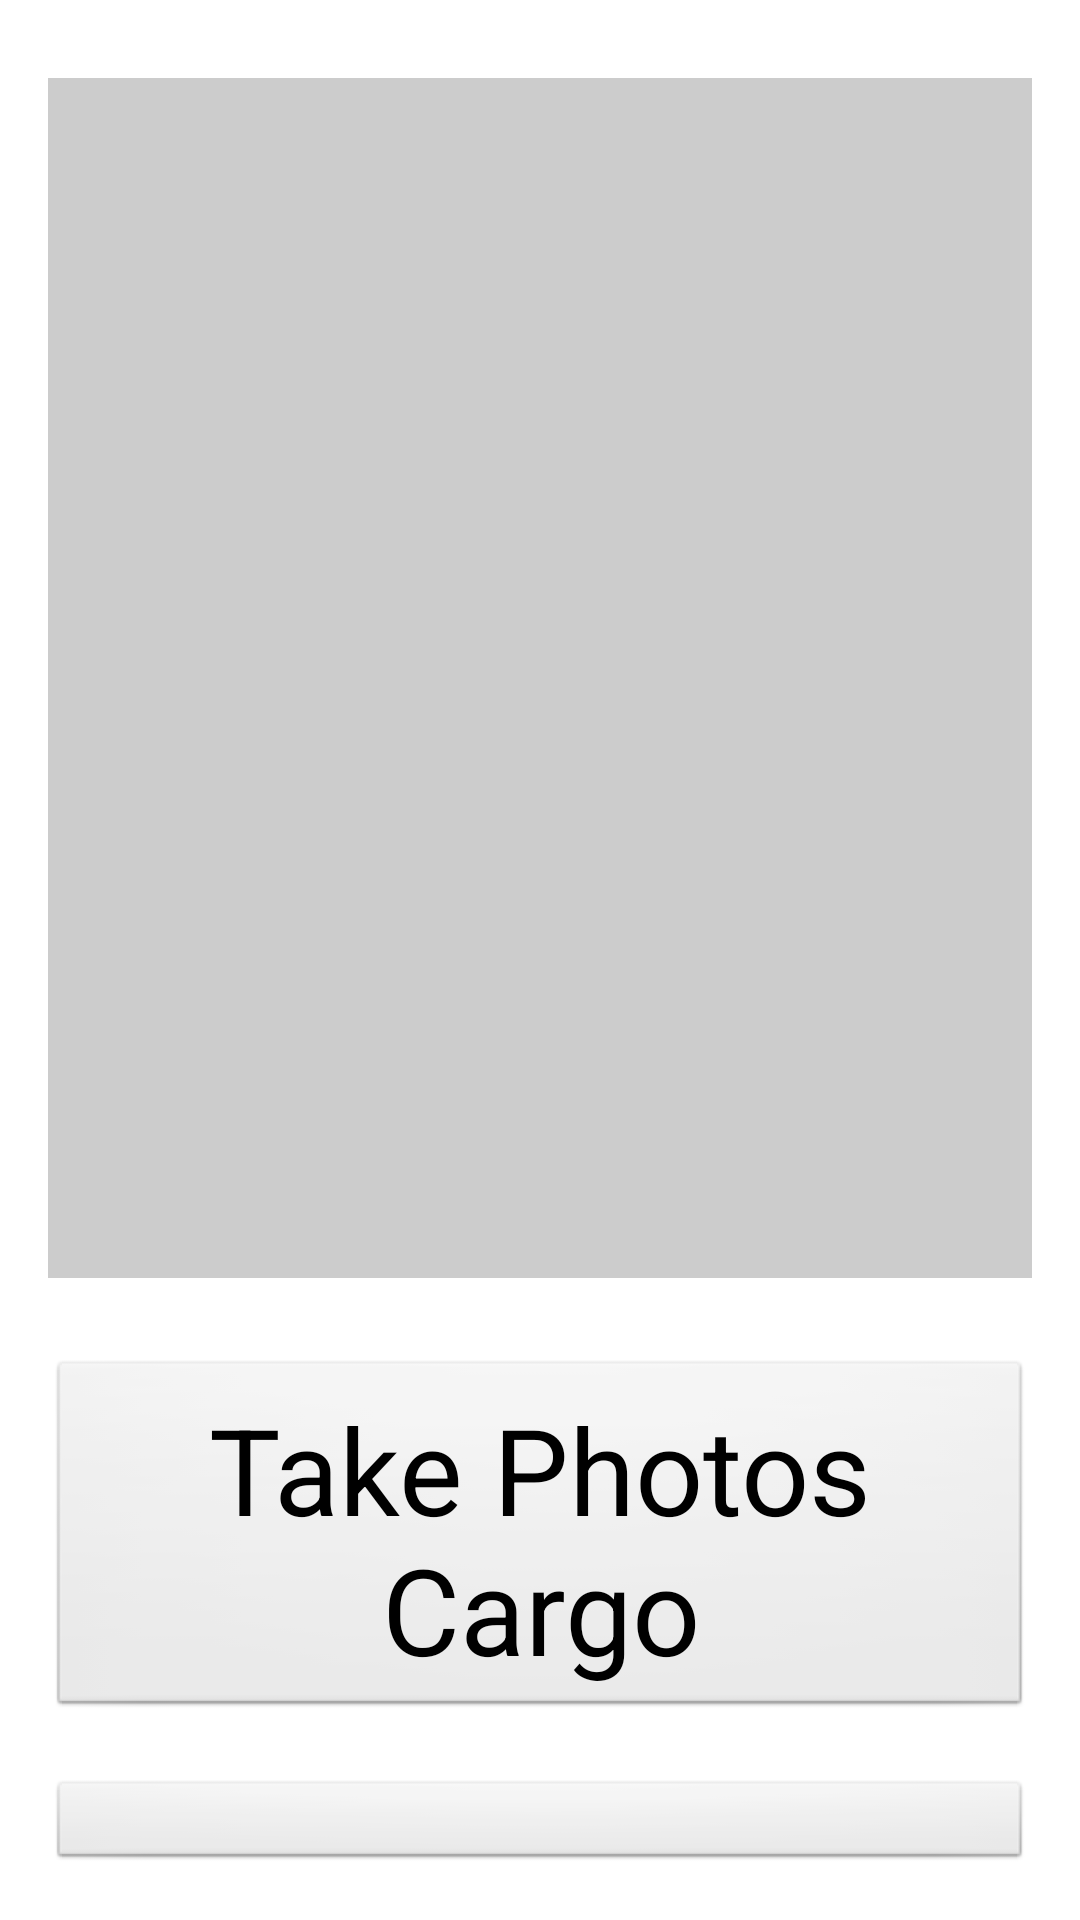

Android layout source for this screen:
<!-- AndroidManifest.xml: application theme AppTheme -->
<!-- res/layout/activity_take_photo.xml -->
<RelativeLayout xmlns:android="http://schemas.android.com/apk/res/android"
    xmlns:tools="http://schemas.android.com/tools"
    android:layout_width="match_parent"
    android:layout_height="match_parent"
    android:configChanges="keyboardHidden|orientation|screenSize"
    android:paddingBottom="@dimen/activity_vertical_margin"
    android:paddingLeft="@dimen/activity_horizontal_margin"
    android:paddingRight="@dimen/activity_horizontal_margin"
    android:paddingTop="@dimen/activity_vertical_margin"
    android:screenOrientation="landscape"
    tools:context=".TakePhotoActivity" >

    <RelativeLayout
        android:id="@+id/relativeLayoutPreviewImage"
        android:layout_width="wrap_content"
        android:layout_height="wrap_content"
        android:layout_marginTop="10dp" >

        <ImageView
            android:id="@+id/imagePreviewPhoto"
            android:layout_width="530dp"
            android:layout_height="400dp"
            android:background="#cccccc"
            android:contentDescription="preview photo" />

    </RelativeLayout>
    
    <RelativeLayout
        android:id="@+id/relativeLayoutButtons"
        android:layout_width="wrap_content"
        android:layout_height="wrap_content"
        android:layout_alignRight="@+id/relativeLayoutPreviewImage"
        android:layout_below="@id/relativeLayoutPreviewImage"
        android:layout_marginTop="27dp" >
        
        <Button
	        android:id="@+id/buttonTakePhotoLaunch"
	        android:layout_width="match_parent"
	        android:layout_height="wrap_content"
	        android:padding="10dp"
	        android:text="Take Photos Cargo"
	        android:textSize="40sp" />
        
        <Button
            android:id="@+id/buttonTakePhotoDocumentLaunch"
            android:layout_width="match_parent"
            android:layout_height="wrap_content"
            android:layout_below="@id/buttonTakePhotoLaunch"
            android:layout_marginTop="20dp"
            android:padding="10dp"
            android:text="Scan Documents Cargo"
            android:textSize="40sp" />
        
    </RelativeLayout>

    <RelativeLayout
        android:id="@+id/relativeLayoutResumeImagesTakePhotos"
        android:layout_width="match_parent"
        android:layout_height="match_parent"
        android:layout_alignTop="@+id/relativeLayoutPreviewImage"
        android:layout_marginLeft="30dp"
        android:layout_toRightOf="@+id/relativeLayoutPreviewImage"
        android:background="#f2f5f8" >

        <TextView
            android:id="@+id/textViewTitleListPhotosTakePhoto"
            android:layout_width="wrap_content"
            android:layout_height="wrap_content"
            android:layout_alignParentLeft="true"
            android:layout_alignParentTop="true"
            android:layout_marginLeft="27dp"
            android:layout_marginTop="26dp"
            android:textStyle="bold"
            android:text="Photos"
            android:textSize="35sp" />

        <TextView
            android:id="@+id/textViewListPhotosResumeTakePhoto"
            android:layout_width="wrap_content"
            android:layout_height="wrap_content"
            android:layout_alignLeft="@+id/textViewTitleListPhotosTakePhoto"
            android:layout_below="@+id/textViewTitleListPhotosTakePhoto"
            android:text="There are not files selected yet"
            android:textAppearance="?android:attr/textAppearanceLarge" />
        
        
        <TextView
            android:id="@+id/textViewTitleListDocumentsTakePhoto"
            android:layout_width="wrap_content"
            android:layout_height="wrap_content"
            android:layout_alignLeft="@+id/textViewTitleListPhotosTakePhoto"
            android:layout_below="@+id/textViewListPhotosResumeTakePhoto"
            android:layout_marginTop="26dp"
            android:textStyle="bold"
            android:text="Documents"
            android:textSize="35sp" />
        
        <TextView
            android:id="@+id/textViewListDocumentsResumeTakePhoto"
            android:layout_width="wrap_content"
            android:layout_height="wrap_content"
            android:layout_alignLeft="@+id/textViewTitleListPhotosTakePhoto"
            android:layout_below="@+id/textViewTitleListDocumentsTakePhoto"
            android:text="There are not files selected yet"
            android:textAppearance="?android:attr/textAppearanceLarge" />
        
        <Button
            android:id="@+id/buttonTakePhotoContinueWhReceipt"
            android:layout_width="match_parent"
            android:layout_height="wrap_content"
            android:layout_alignParentBottom="true"
            android:padding="5dp"
            android:text="Continue Warehouse Receipt"
            android:textSize="35sp" />

    </RelativeLayout>

</RelativeLayout>
<!-- resources referenced by this layout -->
<resources>
  <dimen name="activity_horizontal_margin">16dp</dimen>
  <dimen name="activity_vertical_margin">16dp</dimen>
  <style name="AppTheme" parent="AppBaseTheme">
          
          <item name="android:actionBarStyle">@style/MyActionBar</item>
  
      </style>
  <style name="AppBaseTheme" parent="android:Theme.Light">
          
      </style>
  <style name="MyActionBar" parent="@android:style/Widget.Holo.Light.ActionBar">
          <item name="android:background">@android:color/holo_blue_dark</item>
          <item name="android:titleTextStyle">@style/MyActionBarTitleText</item>
      </style>
  <style name="MyActionBarTitleText" parent="@android:style/Widget.Holo.Light.ActionBar">
          <item name="android:textColor">@android:color/white</item>
          <item name="android:textSize">25sp</item>
      </style>
</resources>
